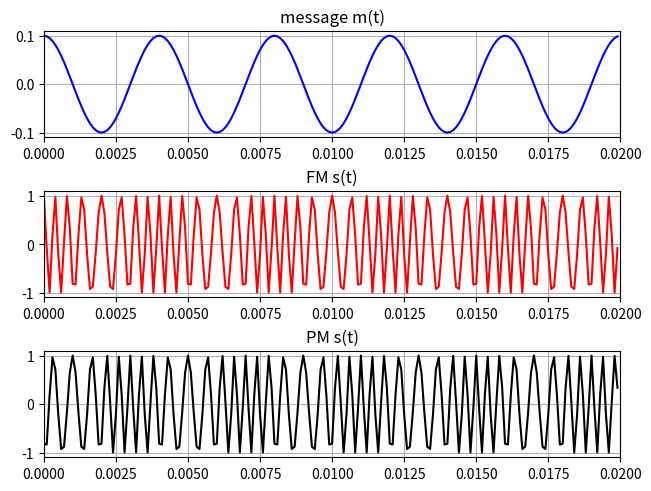
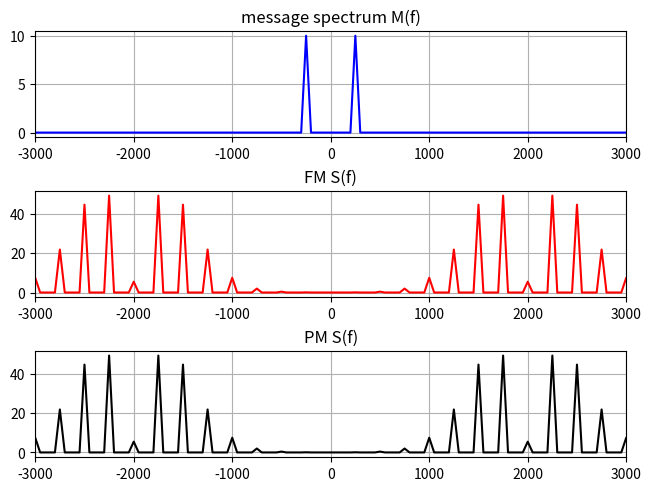

Reproduce these figures in Python, in order.
import matplotlib.pyplot as plot
import numpy as np
from scipy.fftpack import fft, fftshift

fc = 2000    #carrier frequency (Hz)
Ac = 1    #carrier Magnitude
fm = 250    #message frequency (Hz)
Am = 0.1    #message magnitude
k = 4    #modulation parameter

# generate single tone message signal

t = np.arange(0, 0.02, 1/10000)    #time with sampling at 10KHz
mt = Am * np.cos(2*np.pi*fm*t)    #message signal

# Phase modulation

sp = Ac * np.cos(2*np.pi*fc*t + 2*np.pi*k*mt)    #PM

# Frequency modulation

dmt = Am * np.sin(2*np.pi*fm*t);    #integration
sf = Ac * np.cos(2*np.pi*fc*t + 2*np.pi*k*dmt);    #FM

# Plot the signal

fig1, axs = plot.subplots(3, constrained_layout=True)
#plot 1:
axs[0].set_title("message m(t)")
axs[0].grid()
axs[0].plot(t, mt, color = 'blue')
axs[0].set_xlim([0, 0.02])
#plot 2:
axs[1].set_title("FM s(t)")
axs[1].grid()
axs[1].plot(t, sf, color = 'red')
axs[1].set_xlim([0, 0.02])
#plot 3: 
axs[2].set_title("PM s(t)")
axs[2].grid()
axs[2].plot(t, sp, color = 'black')
axs[2].set_xlim([0, 0.02])

# spectrum

Pm=abs(fftshift(fft(mt)))    #spectrum of message
Pp=abs(fftshift(fft(sp)))    #spectrum of PM signal
Pf=abs(fftshift(fft(sf)))    #spectrum of FM signal
w=((np.arange(len(t)))/len(t)-0.5)*10000

# plot the spectrums

fig2, axs = plot.subplots(3, constrained_layout=True)
#plot 1: 
axs[0].set_title("message spectrum M(f)")
axs[0].grid()
axs[0].plot(w, Pm, color = 'blue')
axs[0].set_xlim([-3000, 3000])
#plot 2:
axs[1].set_title("FM S(f)")
axs[1].grid()
axs[1].plot(w, Pp, color = 'red')
axs[1].set_xlim([-3000, 3000])
#plot 3: 
axs[2].set_title("PM S(f)")
axs[2].grid()
axs[2].plot(w, Pf, color = 'black')
axs[2].set_xlim([-3000, 3000])
